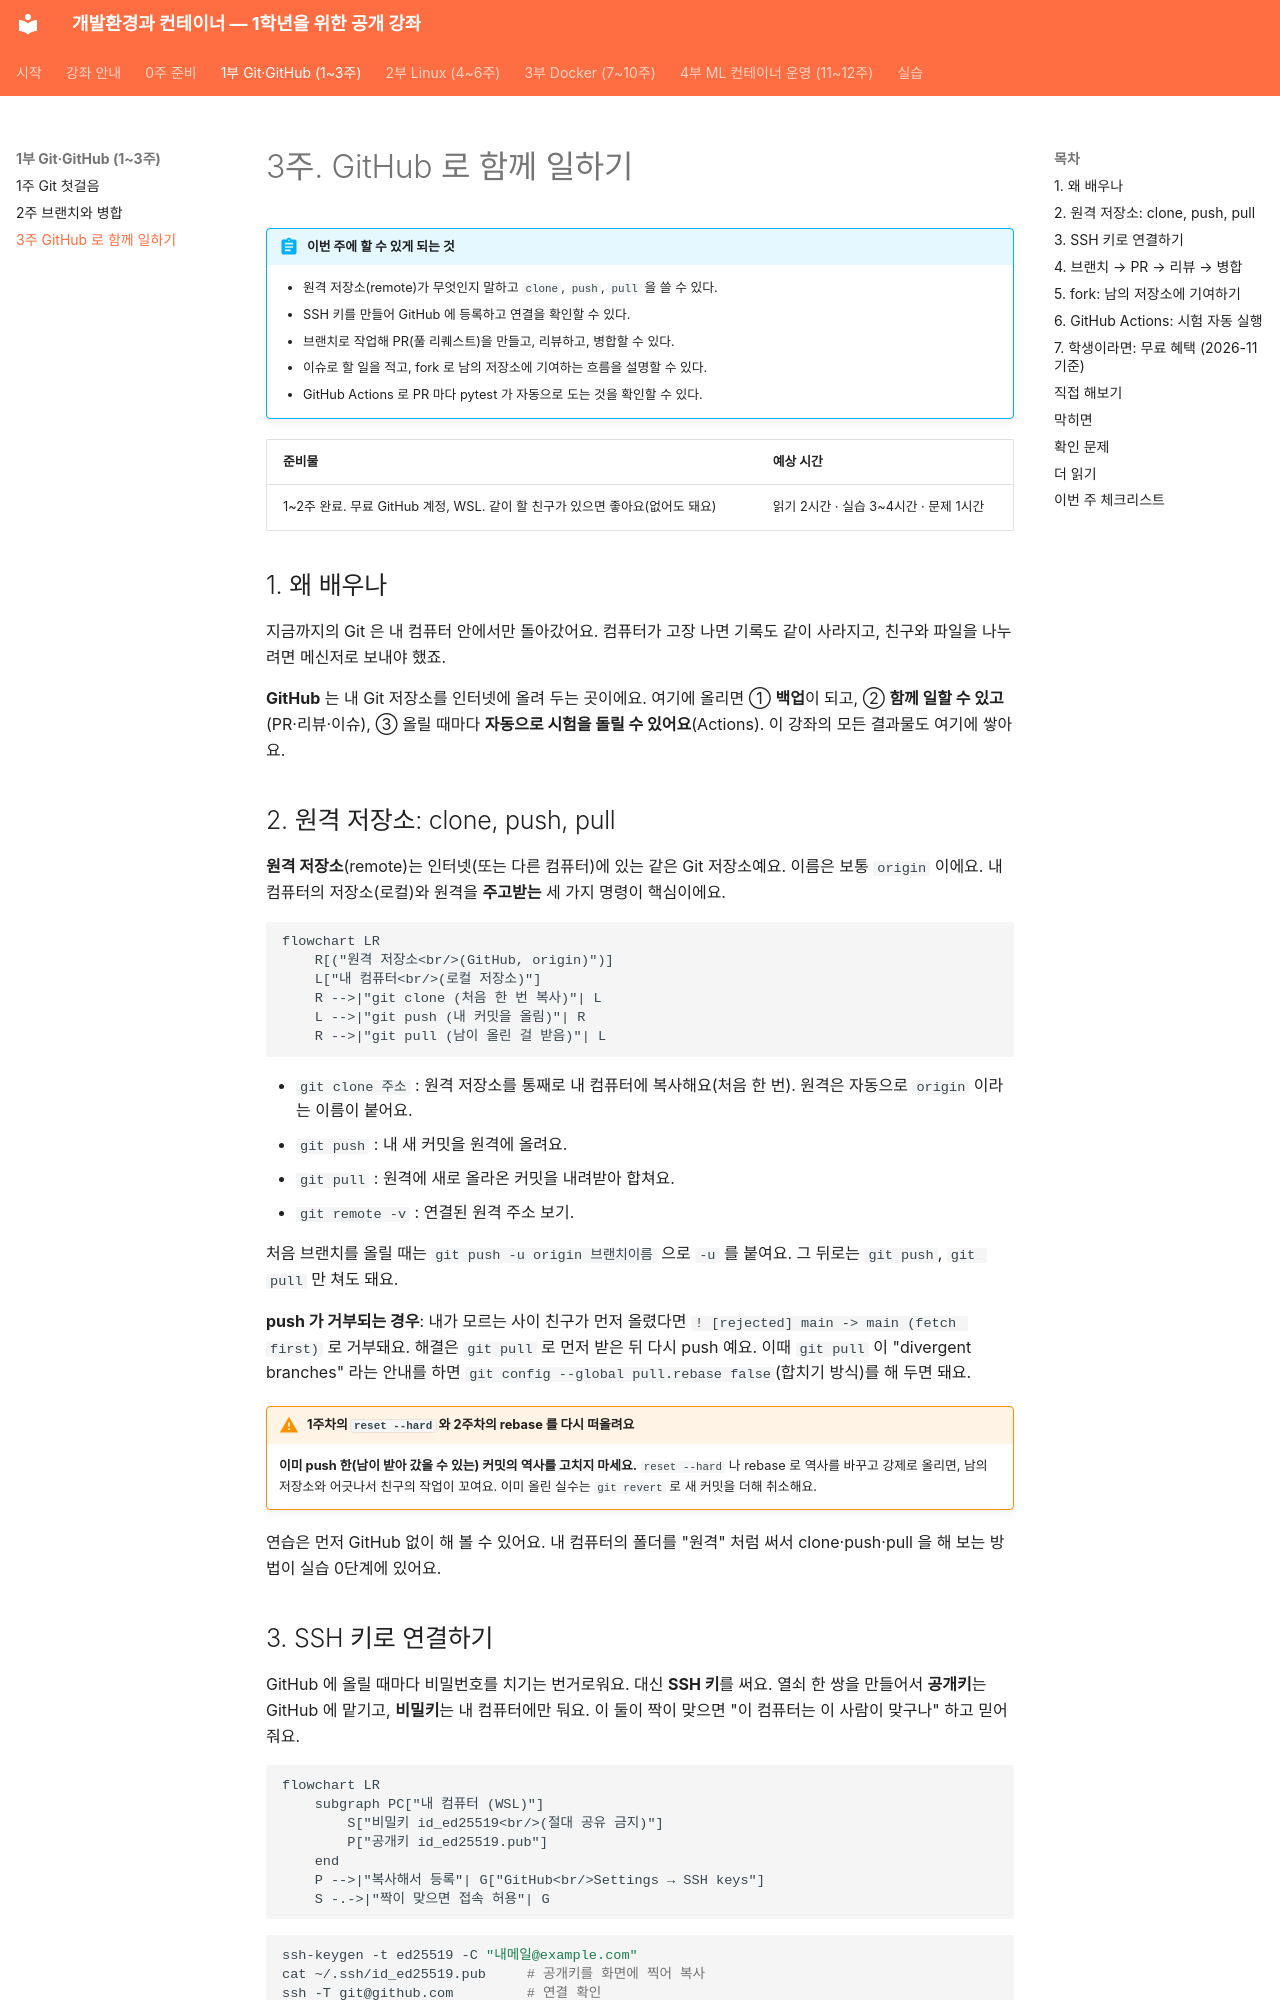

repository: metahomo/dev-container-course · page: weeks/week03/index.html · generator: mkdocs

# 3주. GitHub 로 함께 일하기

!!! abstract "이번 주에 할 수 있게 되는 것"
    - 원격 저장소(remote)가 무엇인지 말하고 `clone`, `push`, `pull` 을 쓸 수 있다.
    - SSH 키를 만들어 GitHub 에 등록하고 연결을 확인할 수 있다.
    - 브랜치로 작업해 PR(풀 리퀘스트)을 만들고, 리뷰하고, 병합할 수 있다.
    - 이슈로 할 일을 적고, fork 로 남의 저장소에 기여하는 흐름을 설명할 수 있다.
    - GitHub Actions 로 PR 마다 pytest 가 자동으로 도는 것을 확인할 수 있다.

| 준비물 | 예상 시간 |
|---|---|
| 1~2주 완료. 무료 GitHub 계정, WSL. 같이 할 친구가 있으면 좋아요(없어도 돼요) | 읽기 2시간 · 실습 3~4시간 · 문제 1시간 |

## 1. 왜 배우나

지금까지의 Git 은 내 컴퓨터 안에서만 돌아갔어요. 컴퓨터가 고장 나면 기록도 같이 사라지고, 친구와 파일을 나누려면 메신저로 보내야 했죠.

**GitHub** 는 내 Git 저장소를 인터넷에 올려 두는 곳이에요. 여기에 올리면 ① **백업**이 되고, ② **함께 일할 수 있고**(PR·리뷰·이슈), ③ 올릴 때마다 **자동으로 시험을 돌릴 수 있어요**(Actions). 이 강좌의 모든 결과물도 여기에 쌓아요.

## 2. 원격 저장소: clone, push, pull

**원격 저장소**(remote)는 인터넷(또는 다른 컴퓨터)에 있는 같은 Git 저장소예요. 이름은 보통 `origin` 이에요. 내 컴퓨터의 저장소(로컬)와 원격을 **주고받는** 세 가지 명령이 핵심이에요.

```mermaid
flowchart LR
    R[("원격 저장소<br/>(GitHub, origin)")]
    L["내 컴퓨터<br/>(로컬 저장소)"]
    R -->|"git clone (처음 한 번 복사)"| L
    L -->|"git push (내 커밋을 올림)"| R
    R -->|"git pull (남이 올린 걸 받음)"| L
```

- `git clone 주소` : 원격 저장소를 통째로 내 컴퓨터에 복사해요(처음 한 번). 원격은 자동으로 `origin` 이라는 이름이 붙어요.
- `git push` : 내 새 커밋을 원격에 올려요.
- `git pull` : 원격에 새로 올라온 커밋을 내려받아 합쳐요.
- `git remote -v` : 연결된 원격 주소 보기.

처음 브랜치를 올릴 때는 `git push -u origin 브랜치이름` 으로 `-u` 를 붙여요. 그 뒤로는 `git push`, `git pull` 만 쳐도 돼요.

**push 가 거부되는 경우**: 내가 모르는 사이 친구가 먼저 올렸다면 `! [rejected] main -> main (fetch first)` 로 거부돼요. 해결은 `git pull` 로 먼저 받은 뒤 다시 push 예요. 이때 `git pull` 이 "divergent branches" 라는 안내를 하면 `git config --global pull.rebase false`(합치기 방식)를 해 두면 돼요.

!!! warning "1주차의 `reset --hard` 와 2주차의 rebase 를 다시 떠올려요"
    **이미 push 한(남이 받아 갔을 수 있는) 커밋의 역사를 고치지 마세요.** `reset --hard` 나 rebase 로 역사를 바꾸고 강제로 올리면, 남의 저장소와 어긋나서 친구의 작업이 꼬여요. 이미 올린 실수는 `git revert` 로 새 커밋을 더해 취소해요.

연습은 먼저 GitHub 없이 해 볼 수 있어요. 내 컴퓨터의 폴더를 "원격" 처럼 써서 clone·push·pull 을 해 보는 방법이 실습 0단계에 있어요.
